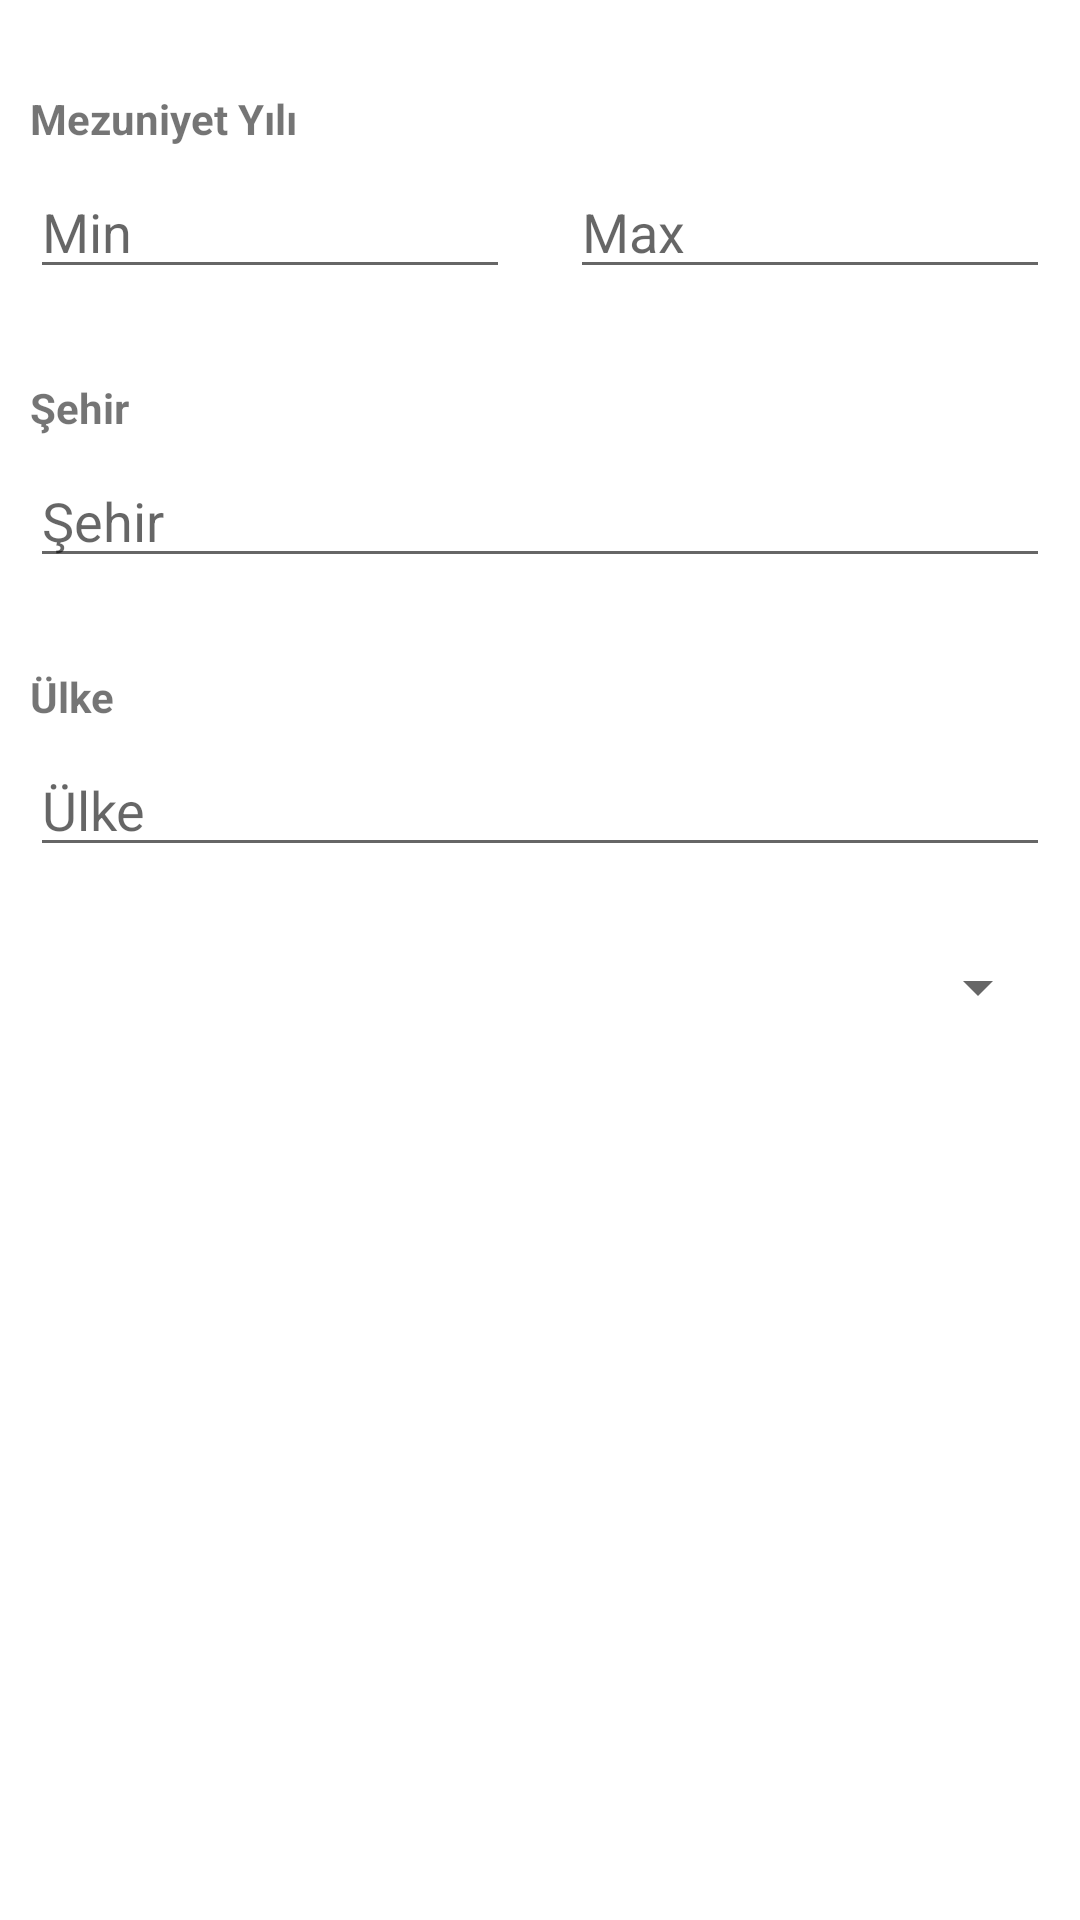

This screen was rendered from an Android layout file. Write that file and the resources it references.
<!-- AndroidManifest.xml: application theme Theme.MezunApp -->
<!-- res/layout/dialog_filter.xml -->
<?xml version="1.0" encoding="utf-8"?>
<LinearLayout xmlns:android="http://schemas.android.com/apk/res/android"
    android:orientation="vertical"
    android:layout_width="match_parent"
    android:layout_height="match_parent"
    android:paddingLeft="10dp"
    android:paddingRight="10dp">


    <TextView
        android:layout_width="match_parent"
        android:layout_height="wrap_content"
        android:text="Mezuniyet Yılı"
        android:textStyle="bold"
        android:paddingTop="30dp"
        android:paddingBottom="6dp"/>

    <LinearLayout
        android:layout_width="match_parent"
        android:layout_height="wrap_content">

        <EditText
            android:id="@+id/etMinGradYear"
            android:layout_width="0dp"
            android:layout_height="wrap_content"
            android:layout_weight="1"
            android:layout_marginRight="10dp"
            android:hint="Min"/>

        <EditText
            android:id="@+id/etMaxGradYear"
            android:layout_width="0dp"
            android:layout_height="wrap_content"
            android:layout_marginLeft="10dp"
            android:layout_weight="1"
            android:hint="Max"/>

    </LinearLayout>


    <TextView
        android:layout_width="match_parent"
        android:layout_height="wrap_content"
        android:text="Şehir"
        android:textStyle="bold"
        android:paddingTop="30dp"
        android:paddingBottom="6dp"/>


    <EditText
        android:id="@+id/etCity"
        android:layout_width="match_parent"
        android:layout_height="wrap_content"
        android:hint="Şehir"/>

    <TextView
        android:layout_width="match_parent"
        android:layout_height="wrap_content"
        android:text="Ülke"
        android:textStyle="bold"
        android:paddingTop="30dp"
        android:paddingBottom="6dp"/>


    <EditText
        android:id="@+id/etCountry"
        android:layout_width="match_parent"
        android:layout_height="wrap_content"
        android:hint="Ülke"/>


    <Spinner
        android:id="@+id/programSelectSpinner"
        android:layout_width="match_parent"
        android:layout_height="wrap_content"
        android:inputType="text"
        android:paddingTop="30dp"
        android:paddingBottom="50dp"/>



</LinearLayout>
<!-- resources referenced by this layout -->
<resources>
  <style name="Theme.MezunApp" parent="Theme.MaterialComponents.DayNight.DarkActionBar">
          
          <item name="colorPrimary">#ECAD00</item>
          <item name="colorPrimaryVariant">@color/textColor</item>
          <item name="colorOnPrimary">@color/white</item>
          
          <item name="colorSecondary">#ECAD00</item>
          <item name="colorSecondaryVariant">#ECAD00</item>
          <item name="colorOnSecondary">@color/white</item>
          
          <item name="android:statusBarColor">#ECAD00</item>
          
      </style>
  <color name="textColor">#53587A</color>
  <color name="white">#FFFFFFFF</color>
</resources>
